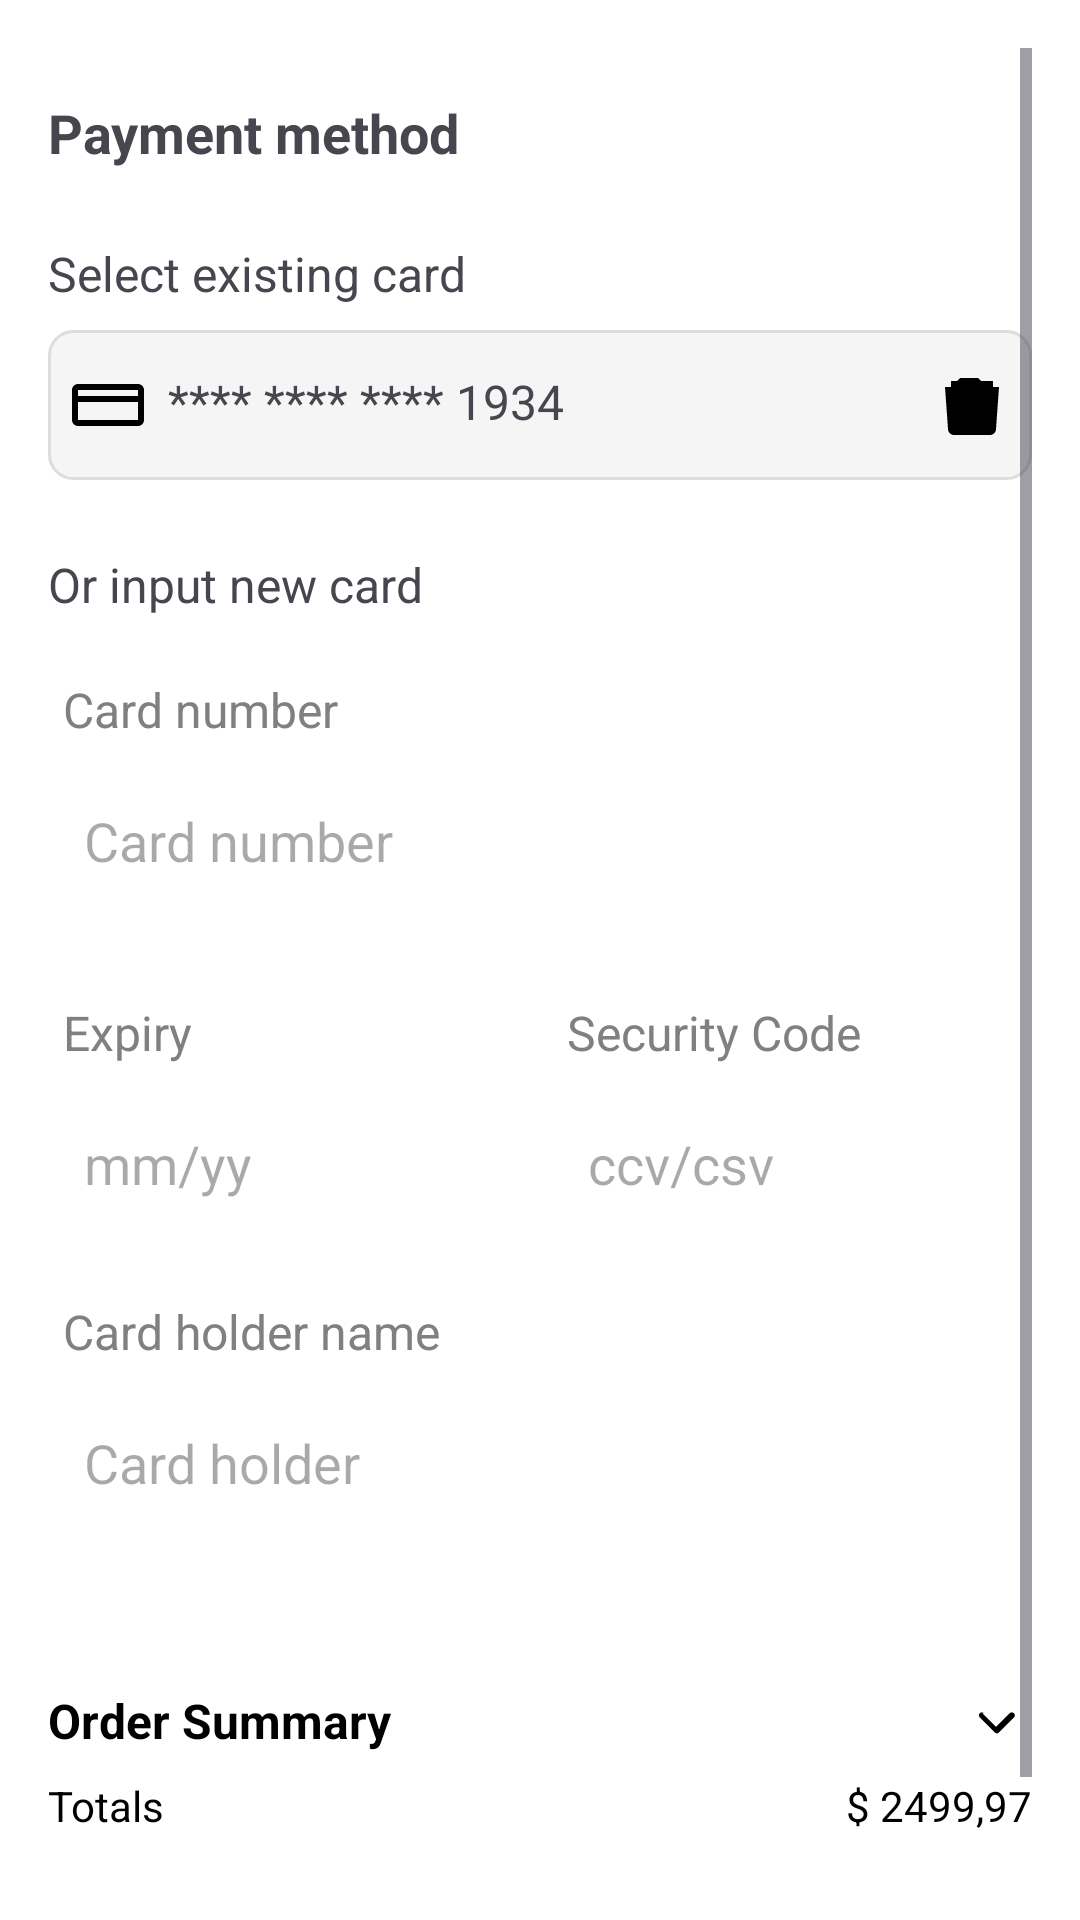

Here is an Android app screen rendered from its layout file. Give the layout XML and the strings, colors and styles it references.
<!-- AndroidManifest.xml: application theme Theme.EmptyProject_1 -->
<!-- res/layout/demo.xml -->
<ScrollView xmlns:android="http://schemas.android.com/apk/res/android"
    xmlns:app="http://schemas.android.com/apk/res-auto"
    android:layout_width="match_parent"
    android:layout_height="match_parent"
    android:background="@android:color/white"
    android:padding="16dp">

    <LinearLayout
        android:layout_width="match_parent"
        android:layout_height="wrap_content"
        android:orientation="vertical"
        android:paddingTop="16dp">

        
        <TextView
            android:id="@+id/payment_method_title"
            android:layout_width="wrap_content"
            android:layout_height="wrap_content"
            android:text="Payment method"
            android:textSize="18sp"
            android:textStyle="bold" />

        
        <LinearLayout
            android:layout_width="match_parent"
            android:layout_height="wrap_content"
            android:layout_marginTop="24dp"
            android:orientation="vertical">

            <TextView
                android:id="@+id/select_existing_card_label"
                android:layout_width="wrap_content"
                android:layout_height="wrap_content"
                android:text="@string/select_existing_card"
                android:textSize="16sp" />

            <RelativeLayout
                android:layout_width="match_parent"
                android:layout_height="50dp"
                android:layout_marginTop="8dp"
                android:background="@drawable/card_background"
                android:gravity="center_vertical"
                android:padding="8dp">

                <ImageView
                    android:id="@+id/card_icon"
                    android:layout_width="24dp"
                    android:layout_height="24dp"
                    android:src="@drawable/ic_card" />

                <TextView
                    android:id="@+id/existing_card_number"
                    android:layout_width="wrap_content"
                    android:layout_height="wrap_content"
                    android:layout_marginStart="8dp"
                    android:layout_toEndOf="@id/card_icon"
                    android:text="@string/_1934"
                    android:textSize="16sp" />

                <ImageView
                    android:id="@+id/delete_card_icon"
                    android:layout_width="24dp"
                    android:layout_height="24dp"
                    android:layout_alignParentEnd="true"
                    android:src="@drawable/ic_delete" />
            </RelativeLayout>
        </LinearLayout>

        
        <LinearLayout
            android:layout_width="match_parent"
            android:layout_height="wrap_content"
            android:layout_marginTop="24dp"
            android:orientation="vertical">

            <TextView
                android:id="@+id/input_new_card_label"
                android:layout_width="wrap_content"
                android:layout_height="wrap_content"
                android:text="@string/or_input_new_card"
                android:textSize="16sp" />


            <TextView
                android:layout_width="wrap_content"
                android:layout_height="wrap_content"
                android:layout_marginTop="20dp"
                android:paddingStart="5dp"
                android:text="@string/card_number"
                android:textColor="@color/gray"
                android:textSize="16sp" />

            <EditText
                android:id="@+id/card_number_input"
                android:layout_width="match_parent"
                android:layout_height="50dp"
                android:layout_marginTop="8dp"
                android:background="@drawable/edit_text_background"
                android:drawableEnd="@drawable/ic_visa_mastercard"
                android:hint="@string/card_number"
                android:inputType="number"
                android:padding="12dp" />


            <LinearLayout
                android:layout_width="match_parent"
                android:layout_height="wrap_content"
                android:layout_marginTop="8dp"
                android:orientation="horizontal">

                <TextView
                    android:layout_width="0dp"
                    android:layout_height="wrap_content"
                    android:layout_marginTop="20dp"
                    android:layout_weight="1"
                    android:paddingStart="5dp"
                    android:text="@string/expiry"
                    android:textColor="@color/gray"
                    android:textSize="16sp" />

                <View
                    android:layout_width="8dp"
                    android:layout_height="match_parent" />

                <TextView
                    android:layout_width="0dp"
                    android:layout_height="wrap_content"
                    android:layout_marginTop="20dp"
                    android:layout_weight="1"
                    android:paddingStart="5dp"
                    android:text="@string/security_code"
                    android:textColor="@color/gray"
                    android:textSize="16sp" />
            </LinearLayout>

            <LinearLayout
                android:layout_width="match_parent"
                android:layout_height="wrap_content"
                android:layout_marginTop="8dp"
                android:orientation="horizontal">

                <EditText
                    android:id="@+id/expiry_date_input"
                    android:layout_width="0dp"
                    android:layout_height="50dp"
                    android:layout_weight="1"
                    android:background="@drawable/edit_text_background"
                    android:hint="mm/yy"
                    android:inputType="date"
                    android:padding="12dp" />

                <View
                    android:layout_width="8dp"
                    android:layout_height="match_parent" />

                <EditText
                    android:id="@+id/security_code_input"
                    android:layout_width="0dp"
                    android:layout_height="50dp"
                    android:layout_weight="1"
                    android:background="@drawable/edit_text_background"
                    android:hint="ccv/csv"
                    android:inputType="numberPassword"
                    android:padding="12dp" />
            </LinearLayout>


            <TextView
                android:layout_width="wrap_content"
                android:layout_height="wrap_content"
                android:layout_marginTop="20dp"
                android:paddingStart="5dp"
                android:text="Card holder name"
                android:textColor="@color/gray"
                android:textSize="16sp" />

            <EditText
                android:id="@+id/card_holder_name_input"
                android:layout_width="match_parent"
                android:layout_height="50dp"
                android:layout_marginTop="8dp"
                android:background="@drawable/edit_text_background"
                android:hint="Card holder"
                android:inputType="textPersonName"
                android:padding="12dp" />
        </LinearLayout>


        <androidx.constraintlayout.widget.ConstraintLayout
            android:id="@+id/constraintLayout3"
            android:layout_width="match_parent"
            android:layout_height="wrap_content"
            android:layout_marginTop="50dp"
            app:layout_constraintBottom_toBottomOf="parent"
            app:layout_constraintEnd_toEndOf="parent"
            app:layout_constraintStart_toStartOf="parent">

            


            <TextView
                android:id="@+id/textView10"
                android:layout_width="wrap_content"
                android:layout_height="wrap_content"
                android:text="Order Summary"
                android:textColor="@color/black"
                android:textSize="16sp"
                android:textStyle="bold"
                app:layout_constraintStart_toStartOf="parent"
                app:layout_constraintTop_toTopOf="parent" />

            <TextView
                android:id="@+id/orderTotal"
                android:layout_width="wrap_content"
                android:layout_height="wrap_content"
                android:layout_marginTop="8dp"
                android:text="Totals"
                android:textColor="@color/black"
                android:textSize="14sp"
                app:layout_constraintStart_toStartOf="@+id/textView10"
                app:layout_constraintTop_toBottomOf="@+id/textView10" />

            <TextView
                android:id="@+id/orderAmount"
                android:layout_width="wrap_content"
                android:layout_height="wrap_content"
                android:text="$ 2499,97"
                android:textColor="@color/black"
                android:textSize="14sp"
                app:layout_constraintEnd_toEndOf="parent"
                app:layout_constraintTop_toTopOf="@+id/orderTotal" />

            
            <ImageView
                android:id="@+id/arrowUp"
                android:layout_width="24dp"
                android:layout_height="24dp"
                android:src="@drawable/ic_down_arrow"
                app:layout_constraintEnd_toEndOf="parent"
                app:layout_constraintTop_toTopOf="parent" />


            
            <Button
                android:id="@+id/paymentButton"
                android:layout_width="0dp"
                android:layout_height="wrap_content"
                android:layout_marginTop="16dp"
                android:text="Select payment method"
                android:textColor="@color/white"
                app:layout_constraintBottom_toBottomOf="parent"
                app:layout_constraintEnd_toEndOf="parent"
                app:layout_constraintStart_toStartOf="parent"
                app:layout_constraintTop_toBottomOf="@+id/orderTotal" />
        </androidx.constraintlayout.widget.ConstraintLayout>

    </LinearLayout>
</ScrollView>
<!-- resources referenced by this layout -->
<resources>
  <color name="black">#FF000000</color>
  <color name="gray">#808080</color>
  <color name="white">#FFFFFFFF</color>
  <!-- drawable card_background (drawable) -->
  <shape xmlns:android="http://schemas.android.com/apk/res/android">
      <solid android:color="#F5F5F5" />
      <corners android:radius="8dp" />
      <stroke android:color="#DDDDDD" android:width="1dp" />
  </shape>
  <!-- drawable ic_card (drawable) -->
  <vector xmlns:android="http://schemas.android.com/apk/res/android"
      android:width="24dp"
      android:height="24dp"
      android:viewportWidth="24"
      android:viewportHeight="24">
      <path
          android:fillColor="#000000"
          android:pathData="M2,5c-1.11,0 -2,0.9 -2,2v10c0,1.1 0.89,2 2,2h20c1.1,0 2,-0.9 2,-2V7c0,-1.1 -0.9,-2 -2,-2H2zm0,2h20v2H2V7zm0,4h20v6H2v-6z" />
  </vector>
  <!-- drawable ic_delete (drawable) -->
  <vector xmlns:android="http://schemas.android.com/apk/res/android"
      android:width="24dp"
      android:height="24dp"
      android:viewportWidth="24"
      android:viewportHeight="24">
      <path
          android:fillColor="#000000"
          android:pathData="M3,6h18l-1,14c0,1.1 -0.9,2 -2,2H6c-1.1,0 -2,-0.9 -2,-2L3,6zM19,4h-4l-1,-1h-6l-1,1H5v2h14V4z" />
  </vector>
  <!-- drawable ic_down_arrow (drawable) -->
  <?xml version="1.0" encoding="utf-8"?>
  <vector xmlns:android="http://schemas.android.com/apk/res/android"
      android:width="20dp"
      android:height="20dp"
      android:viewportWidth="24"
      android:viewportHeight="24">
      <path
          android:fillColor="#000000"
          android:pathData="M7.41,8.41L12,13l4.59-4.59c0.39-0.39 1.02-0.39 1.41,0c0.39,0.39 0.39,1.02 0,1.41l-5,5c-0.39,0.39 -1.02,0.39 -1.41,0l-5-5c-0.39-0.39 -0.39-1.02 0-1.41c0.39-0.39 1.02-0.39 1.41,0z" />
  </vector>
  <string name="_1934">**** **** **** 1934</string>
  <string name="card_number">Card number</string>
  <string name="expiry">Expiry</string>
  <string name="or_input_new_card">Or input new card</string>
  <string name="security_code">Security Code</string>
  <string name="select_existing_card">Select existing card</string>
  <style name="Theme.EmptyProject_1" parent="Base.Theme.EmptyProject_1" />
  <style name="Base.Theme.EmptyProject_1" parent="Theme.Material3.DayNight.NoActionBar">
          
          
      </style>
</resources>
